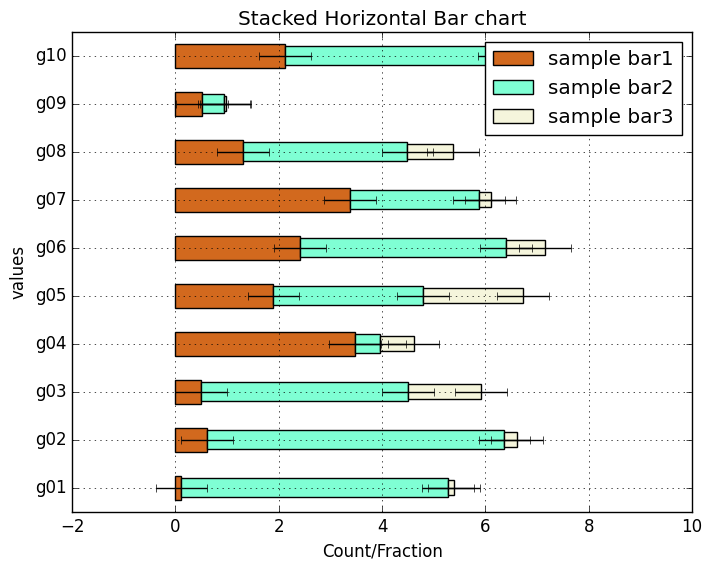

Write Python code to recreate this figure.
# Plotting tutorials in Python
# stacked horizontal bar chart Plots
# illustration

import numpy as np
import matplotlib.pyplot as plt
import matplotlib as mpl
mpl.style.use('classic')

range_vals = np.linspace(0, 100, 11)

counts1 = np.random.rand(10)*4.0
counts2 = np.random.rand(10)*8.0
counts3 = np.random.rand(10)*2.0
errors = np.ones(10)*0.5
bar_Width = 5.0

# mid_vals = (range_vals[0:-1]+range_vals[1:])*0.5 - bar_Width*0.5 # for classic style
mid_vals = (range_vals[0:-1]+range_vals[1:])*0.5 # for default style
groups = ['g01', 'g02', 'g03', 'g04', 'g05', 'g06', 'g07', 'g08', 'g09', 'g10']

plt.barh(mid_vals, counts1, facecolor='chocolate', align='center', height=bar_Width, label='sample bar1', xerr=errors)
# plt.barh(mid_vals, counts2, facecolor='aquamarine', align='center', height=bar_Width, label='sample bar2', xerr=errors)
plt.barh(mid_vals, counts2, left=counts1, align='center', facecolor='aquamarine', height=bar_Width-1, label='sample bar2', xerr=errors)
plt.barh(mid_vals, counts3, left=counts1+counts2, color='beige', align='center',height=bar_Width-2, label='sample bar3', xerr=errors)

# plt.yticks(mid_vals+bar_Width*0.5) # for classic style
# plt.yticks(mid_vals) # for default style
# plt.yticks(mid_vals+bar_Width*0.5, groups, rotation='45') # for classic style
plt.yticks(mid_vals, groups, rotation='horizontal') # for default style

plt.ylabel('values')
plt.xlabel('Count/Fraction')
plt.title('Stacked Horizontal Bar chart')
plt.grid(True)
plt.legend()
# plt.axis([0, 100, -10, 10])
plt.show()